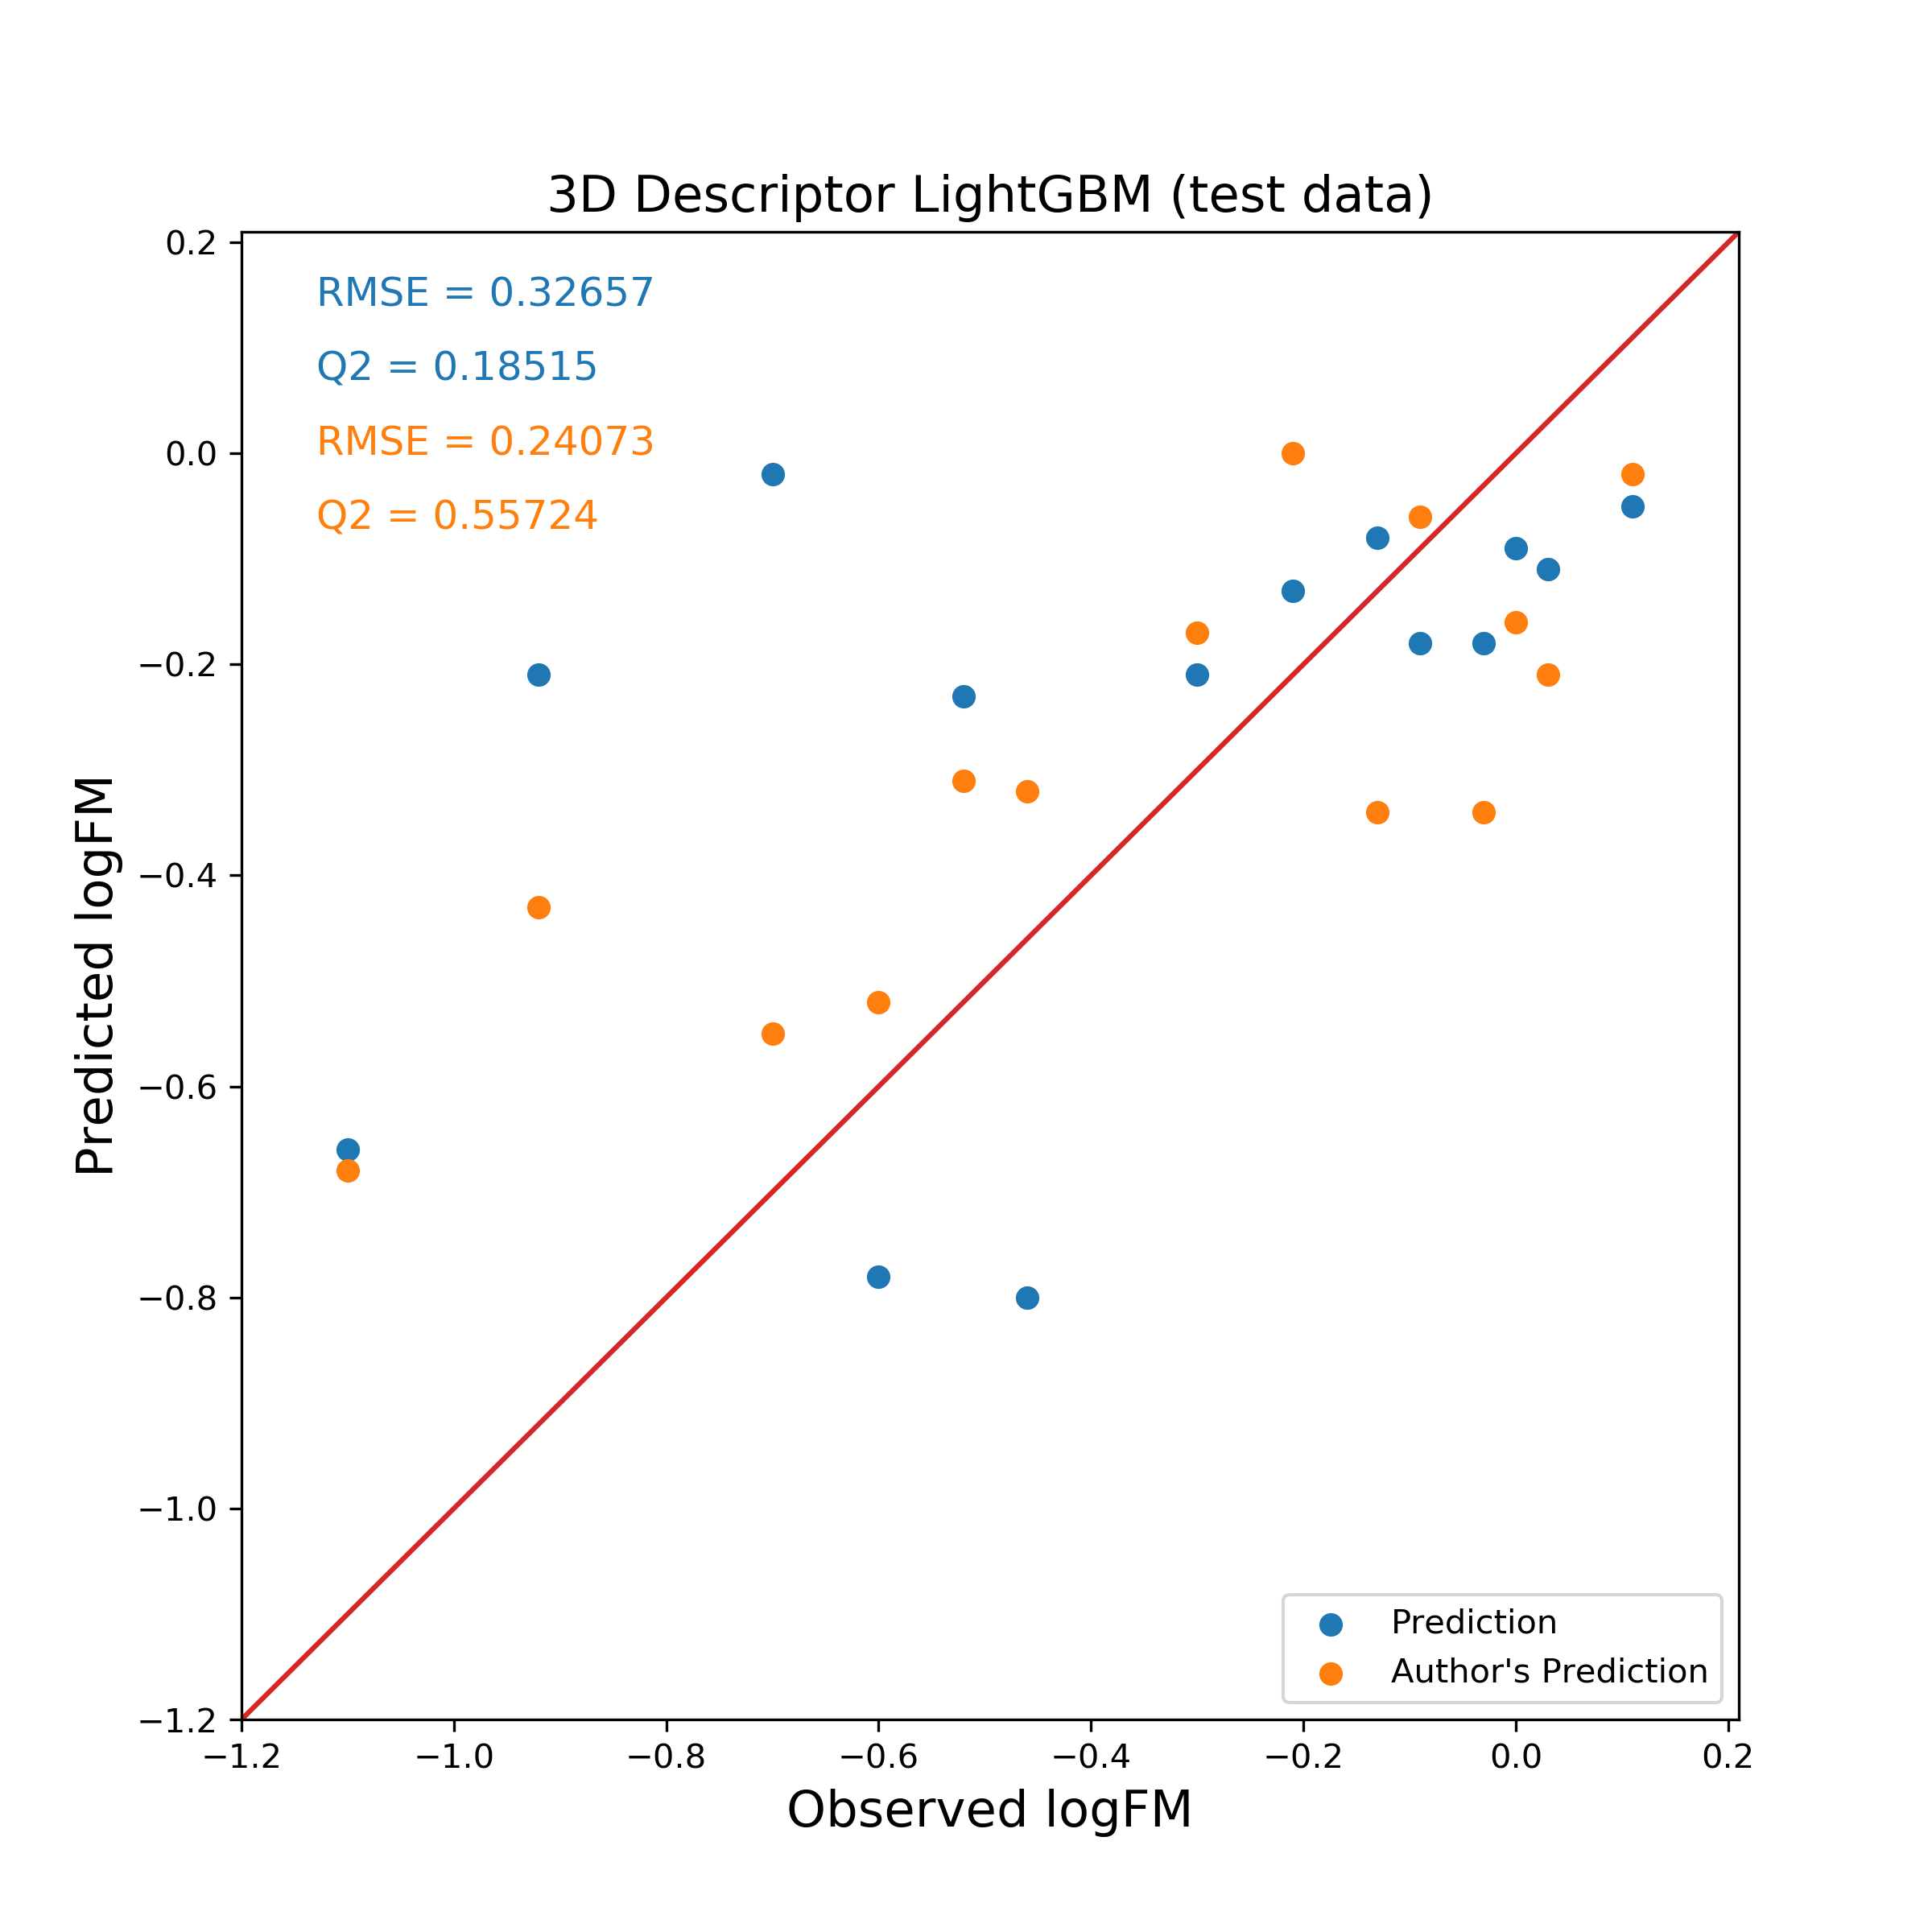

The data file committed next to this chart (first rows):
Name, PubChem CID, Observed logFM, Predicted logFM, Author's Prediction
Indinavir, 3706, -1.10, -0.66, -0.68
Duloxetine, 60835, -0.92, -0.21, -0.43
17-Hydroxyprogesterone caproate, 3653, -0.70, -0.02, -0.55
Nelfinavir, 4451, -0.60, -0.78, -0.52
Bupivacaine, 2474, -0.52, -0.23, -0.31
Cefoperazone, 44187, -0.46, -0.80, -0.32
Naloxone, 4425, -0.30, -0.21, -0.17
Isoniazid, 3767, -0.21, -0.13, 0.00
Midazolam, 4192, -0.13, -0.08, -0.34
Phthalimide, 6809, -0.09, -0.18, -0.06
Chloroquine, 2719, -0.03, -0.18, -0.34
Sotalol, 5253, 0.00, -0.09, -0.16
Dicloran, 7430, 0.03, -0.11, -0.21
Carnitine, 10917, 0.11, -0.05, -0.02
